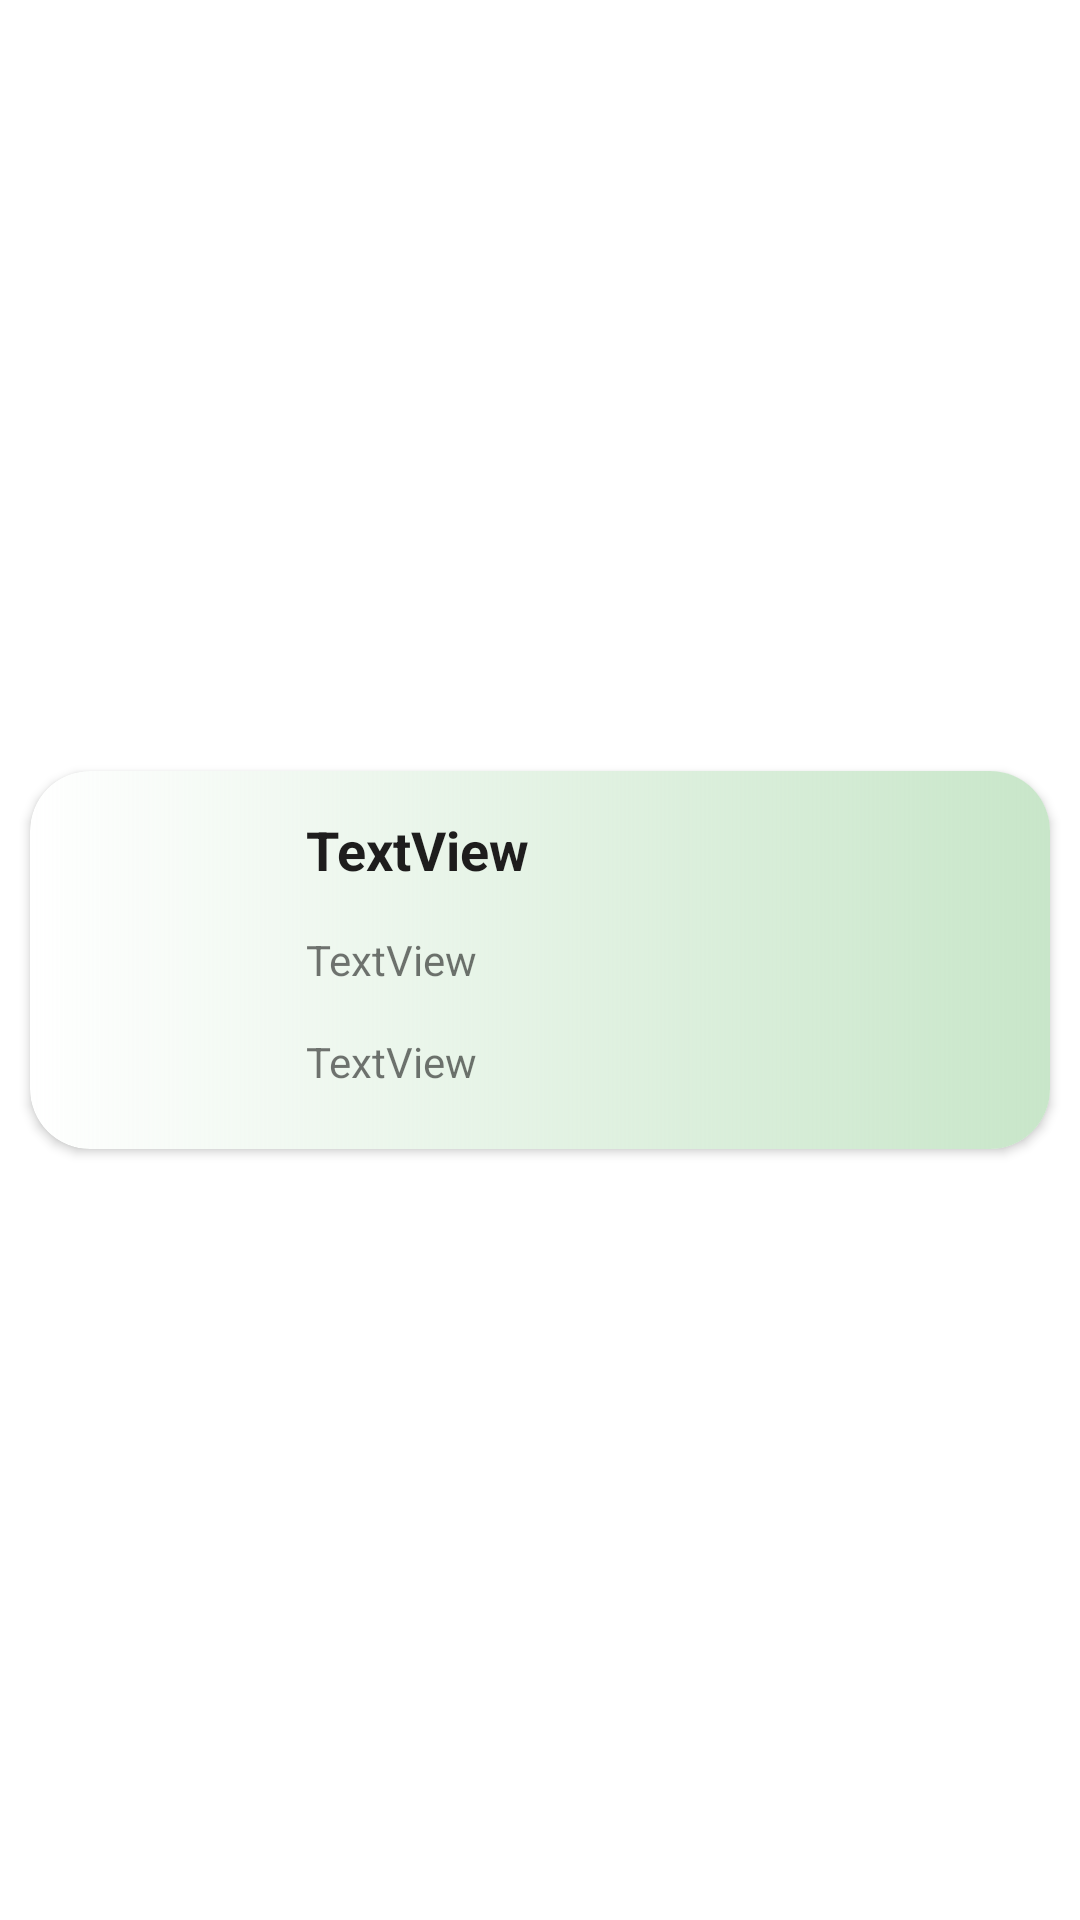

Android layout source for this screen:
<!-- AndroidManifest.xml: application theme Theme.SmartCity_0715 -->
<!-- res/layout/layout_movie_list.xml -->
<?xml version="1.0" encoding="utf-8"?>
<androidx.constraintlayout.widget.ConstraintLayout xmlns:android="http://schemas.android.com/apk/res/android"
    xmlns:app="http://schemas.android.com/apk/res-auto"
    xmlns:tools="http://schemas.android.com/tools"
    android:layout_width="match_parent"
    android:layout_height="match_parent">

    <LinearLayout
        android:layout_width="match_parent"
        android:layout_height="wrap_content"
        android:orientation="horizontal"
        app:layout_constraintBottom_toBottomOf="parent"
        app:layout_constraintEnd_toEndOf="parent"
        app:layout_constraintStart_toStartOf="parent"
        app:layout_constraintTop_toTopOf="parent">

        <androidx.cardview.widget.CardView
            android:id="@+id/movie_jump"
            android:layout_width="match_parent"
            android:layout_height="match_parent"
            android:layout_margin="10dp"
            app:cardCornerRadius="20dp">

            <LinearLayout
                android:layout_width="match_parent"
                android:layout_height="match_parent"
                android:background="@drawable/my_back2"
                android:orientation="horizontal"
                android:padding="8dp">

                <ImageView
                    android:id="@+id/imageView13"
                    android:layout_width="0dp"
                    android:layout_height="110dp"
                    android:layout_weight="1"
                    android:scaleType="centerCrop" />

                <LinearLayout
                    android:layout_width="0dp"
                    android:layout_height="match_parent"
                    android:layout_margin="6dp"
                    android:layout_weight="3"
                    android:orientation="vertical">

                    <TextView
                        android:id="@+id/movie_name"
                        android:layout_width="match_parent"
                        android:layout_height="wrap_content"
                        android:text="TextView"
                        android:textColor="#1E1D1D"
                        android:textSize="18sp"
                        android:textStyle="bold" />

                    <TextView
                        android:id="@+id/movie_long"
                        android:layout_width="match_parent"
                        android:layout_height="wrap_content"
                        android:layout_marginTop="15dp"
                        android:text="TextView" />

                    <TextView
                        android:id="@+id/movie_time"
                        android:layout_width="match_parent"
                        android:layout_height="wrap_content"
                        android:layout_marginTop="15dp"
                        android:text="TextView" />
                </LinearLayout>
            </LinearLayout>
        </androidx.cardview.widget.CardView>
    </LinearLayout>
</androidx.constraintlayout.widget.ConstraintLayout>
<!-- resources referenced by this layout -->
<resources>
  <!-- drawable my_back2 (drawable) -->
  <?xml version="1.0" encoding="utf-8"?>
  <shape xmlns:android="http://schemas.android.com/apk/res/android" android:shape="rectangle">
  
      <gradient android:angle="0" android:endColor="#C8E6C9"/>
  
  </shape>
  <style name="Theme.SmartCity_0715" parent="Theme.MaterialComponents.DayNight.DarkActionBar">
          
          <item name="colorPrimary">@color/teal_200</item>
          <item name="colorPrimaryVariant">@color/purple_700</item>
          <item name="colorOnPrimary">@color/white</item>
          
          <item name="colorSecondary">@color/teal_200</item>
          <item name="colorSecondaryVariant">@color/teal_700</item>
          <item name="colorOnSecondary">@color/black</item>
          
          <item name="android:statusBarColor" tools:targetApi="l">?attr/colorPrimaryVariant</item>
          
      </style>
  <color name="teal_200">#FF03DAC5</color>
  <color name="purple_700">#FF3700B3</color>
  <color name="white">#FFFFFFFF</color>
  <color name="teal_700">#FF018786</color>
  <color name="black">#FF000000</color>
</resources>
